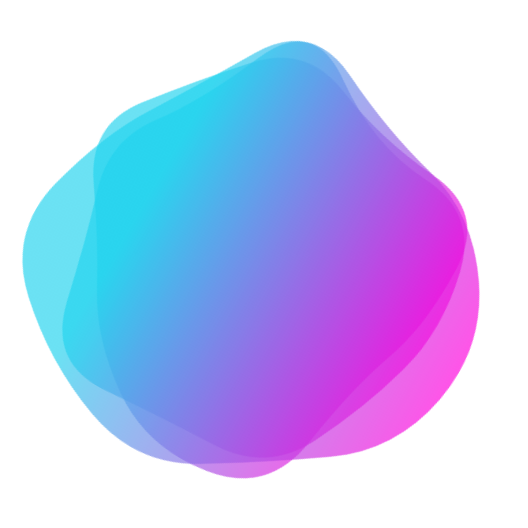
t = 0.00 s
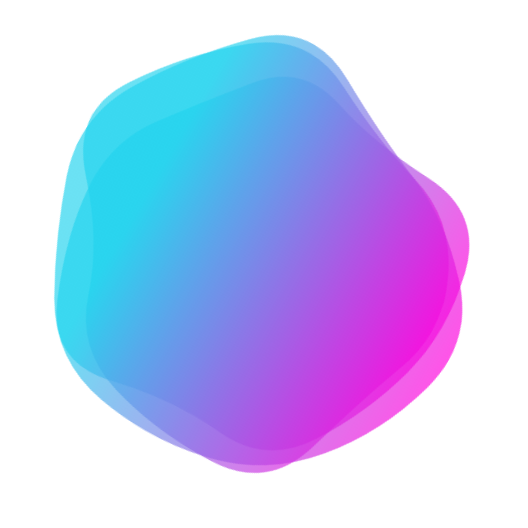
t = 1.67 s
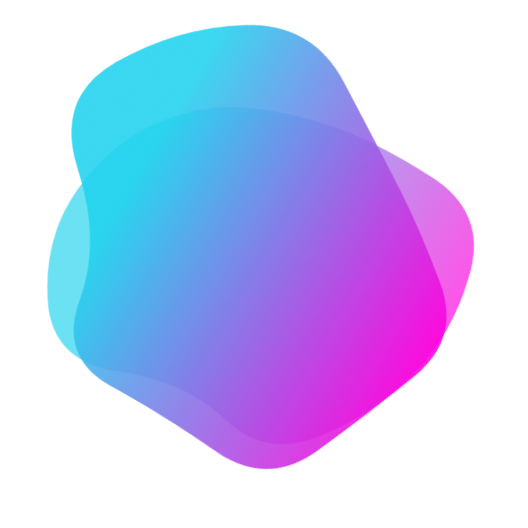
t = 3.33 s
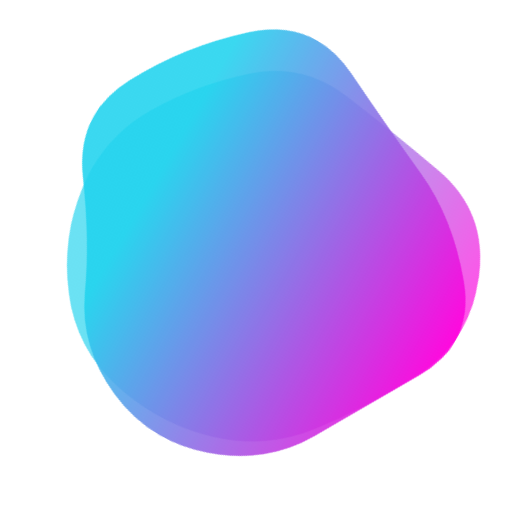
t = 5.00 s
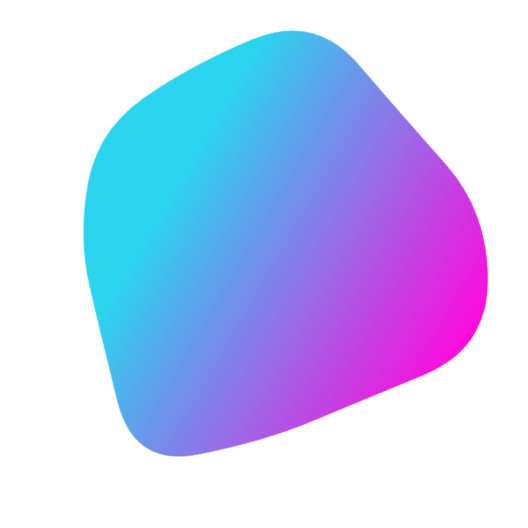
t = 6.67 s
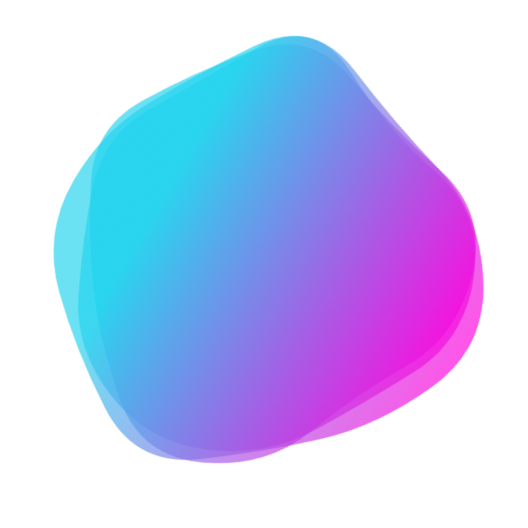
t = 8.33 s

The animated SVG that drew these frames (rendered in a browser with its animation timeline set to each time). Animation: 3 SMIL elements (animate=3); one cycle of 10.00 s, repeats indefinitely.

<svg version="1.1" xmlns="http://www.w3.org/2000/svg" viewBox="0 0 500 500" width="100%" id="blobSvg" filter="blur(0px)" style="opacity: 1;" transform="rotate(120)">
                        <defs>
                        <linearGradient id="gradient" x1="0%" y1="0%" x2="0%" y2="100%">
                            <stop offset="0%" style="stop-color: rgb(255, 0, 221);"></stop>
                            <stop offset="80%" style="stop-color: rgb(34, 211, 238);"></stop>
                        </linearGradient>
                        </defs>
                        
                    <path id="blob" fill="url(#gradient)" style="opacity: 0.67;"><animate attributeName="d" dur="10s" repeatCount="indefinite" values="M437.20545,311.82292Q441.89352,373.64584,380.77431,387.66608Q319.65509,401.68633,271.82754,416.34317Q224,431,184.22569,401.27431Q144.45139,371.54861,81.45601,344.74769Q18.46064,317.94676,58.87153,261.64584Q99.28242,205.34491,102.46413,144.38253Q105.64584,83.42014,164.05961,69.5926Q222.47338,55.76506,274.24769,69.97338Q326.02199,84.18171,376.989,109.95139Q427.95601,135.72107,430.23669,192.86053Q432.51737,250,437.20545,311.82292Z;M415.01911,310.8863Q439.5452,371.7726,388.0904,405.2945Q336.6356,438.8164,280.7726,433.452Q224.9096,428.08761,185.95759,398.74511Q147.00559,369.40261,129.05219,330.15471Q111.09878,290.9068,102.89189,247.863Q94.68499,204.8192,97.4315,140.3164Q100.17801,75.81361,160.4068,60.51771Q220.6356,45.22181,275.226,60.1356Q329.8164,75.04939,372.9534,109.3658Q416.0904,143.6822,403.29171,196.8411Q390.49301,250,415.01911,310.8863Z;M440.79254,295.90011Q393.21514,341.80021,357.53347,375.20746Q321.85181,408.61471,271.82218,427.01866Q221.79254,445.4226,171.55544,422.09659Q121.31834,398.77057,68.79254,358.84083Q16.26674,318.91109,38.15202,256.60373Q60.03731,194.29637,79.65586,134.88912Q99.27441,75.48187,157.19648,42.12622Q215.11855,8.77057,268.67782,50.11855Q322.2371,91.46653,362.16684,121.87761Q402.09659,152.2887,445.23326,201.14435Q488.36994,250,440.79254,295.90011Z;M437.20545,311.82292Q441.89352,373.64584,380.77431,387.66608Q319.65509,401.68633,271.82754,416.34317Q224,431,184.22569,401.27431Q144.45139,371.54861,81.45601,344.74769Q18.46064,317.94676,58.87153,261.64584Q99.28242,205.34491,102.46413,144.38253Q105.64584,83.42014,164.05961,69.5926Q222.47338,55.76506,274.24769,69.97338Q326.02199,84.18171,376.989,109.95139Q427.95601,135.72107,430.23669,192.86053Q432.51737,250,437.20545,311.82292Z"></animate></path><path id="blob" fill="url(#gradient)" style="opacity: 0.67;"><animate attributeName="d" dur="10s" repeatCount="indefinite" values="M432.03478,297.56957Q398.46218,345.13914,356.36479,367.83696Q314.26739,390.53478,267.26739,423.085Q220.26739,455.63521,175.78826,421.28282Q131.30913,386.93043,88.83152,348.48609Q46.35391,310.04174,68.21174,256.28131Q90.06957,202.52087,95.17544,139.65457Q100.28131,76.78826,162.38717,74.23956Q224.49304,71.69087,270.52087,88.04326Q316.5487,104.39565,381.35239,113.97913Q446.15608,123.56261,455.88173,186.78131Q465.60739,250,432.03478,297.56957Z;M430.80624,308.72934Q432.1339,367.45868,372.72647,377.66948Q313.31905,387.88027,263.72647,442.80911Q214.1339,497.73795,154.61821,463.08837Q95.10253,428.43879,60.15953,372.16526Q25.21653,315.89174,60.3661,260.16239Q95.51568,204.43305,120.04418,166.21939Q144.57268,128.00574,181.94874,82.19376Q219.32479,36.38179,273.74216,57.19376Q328.15953,78.00574,384.05413,102.85329Q439.94874,127.70084,434.71366,188.85042Q429.47858,250,430.80624,308.72934Z;M440.79254,295.90011Q393.21514,341.80021,357.53347,375.20746Q321.85181,408.61471,271.82218,427.01866Q221.79254,445.4226,171.55544,422.09659Q121.31834,398.77057,68.79254,358.84083Q16.26674,318.91109,38.15202,256.60373Q60.03731,194.29637,79.65586,134.88912Q99.27441,75.48187,157.19648,42.12622Q215.11855,8.77057,268.67782,50.11855Q322.2371,91.46653,362.16684,121.87761Q402.09659,152.2887,445.23326,201.14435Q488.36994,250,440.79254,295.90011Z;M432.03478,297.56957Q398.46218,345.13914,356.36479,367.83696Q314.26739,390.53478,267.26739,423.085Q220.26739,455.63521,175.78826,421.28282Q131.30913,386.93043,88.83152,348.48609Q46.35391,310.04174,68.21174,256.28131Q90.06957,202.52087,95.17544,139.65457Q100.28131,76.78826,162.38717,74.23956Q224.49304,71.69087,270.52087,88.04326Q316.5487,104.39565,381.35239,113.97913Q446.15608,123.56261,455.88173,186.78131Q465.60739,250,432.03478,297.56957Z"></animate></path><path id="blob" fill="url(#gradient)" style="opacity: 0.67;"><animate attributeName="d" dur="10s" repeatCount="indefinite" values="M463.5,311.5Q441,373,396,422Q351,471,287,455Q223,439,179,411Q135,383,79,350Q23,317,51.5,258.5Q80,200,94,143.5Q108,87,162,49.5Q216,12,281.5,24.5Q347,37,383.5,89Q420,141,453,195.5Q486,250,463.5,311.5Z;M430.80624,308.72934Q432.1339,367.45868,372.72647,377.66948Q313.31905,387.88027,263.72647,442.80911Q214.1339,497.73795,154.61821,463.08837Q95.10253,428.43879,60.15953,372.16526Q25.21653,315.89174,60.3661,260.16239Q95.51568,204.43305,120.04418,166.21939Q144.57268,128.00574,181.94874,82.19376Q219.32479,36.38179,273.74216,57.19376Q328.15953,78.00574,384.05413,102.85329Q439.94874,127.70084,434.71366,188.85042Q429.47858,250,430.80624,308.72934Z;M440.79254,295.90011Q393.21514,341.80021,357.53347,375.20746Q321.85181,408.61471,271.82218,427.01866Q221.79254,445.4226,171.55544,422.09659Q121.31834,398.77057,68.79254,358.84083Q16.26674,318.91109,38.15202,256.60373Q60.03731,194.29637,79.65586,134.88912Q99.27441,75.48187,157.19648,42.12622Q215.11855,8.77057,268.67782,50.11855Q322.2371,91.46653,362.16684,121.87761Q402.09659,152.2887,445.23326,201.14435Q488.36994,250,440.79254,295.90011Z;M463.5,311.5Q441,373,396,422Q351,471,287,455Q223,439,179,411Q135,383,79,350Q23,317,51.5,258.5Q80,200,94,143.5Q108,87,162,49.5Q216,12,281.5,24.5Q347,37,383.5,89Q420,141,453,195.5Q486,250,463.5,311.5Z"></animate></path></svg>